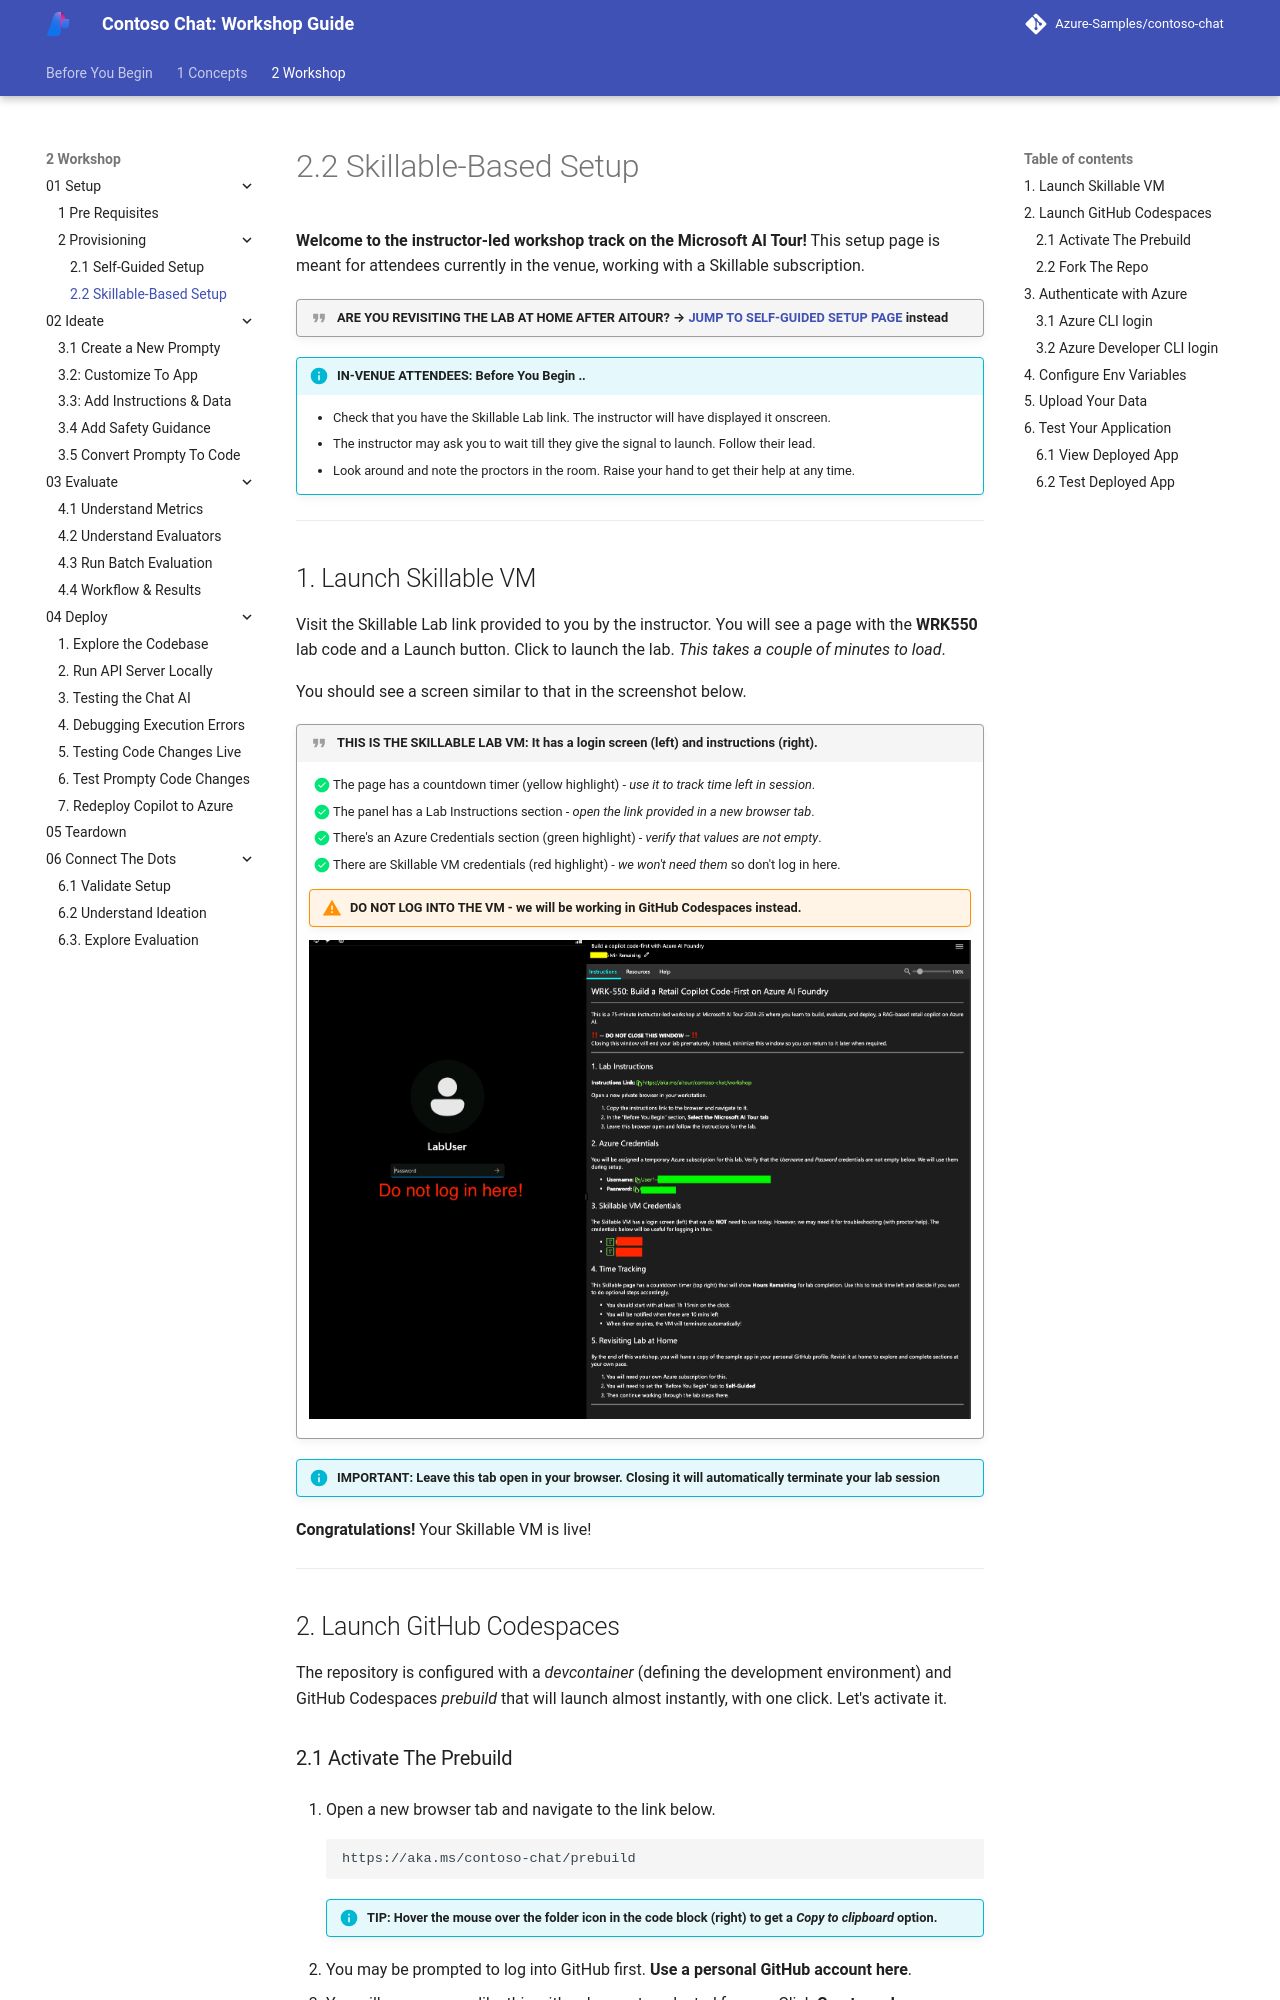

repository: microsoft/aitour-build-a-copilot-on-azure-ai · page: 2-Workshop/01-Setup/2-Provisioning/02-Skillable/index.html · generator: mkdocs

# 2.2 Skillable-Based Setup
**Welcome to the instructor-led workshop track on the Microsoft AI Tour!** This setup page is meant for attendees currently in the venue, working with a Skillable subscription.

!!! quote "ARE YOU REVISITING THE LAB AT HOME AFTER AITOUR? → [JUMP TO SELF-GUIDED SETUP PAGE](./../2-Provisioning/01-Self-Guided.md) instead"  

!!! info "IN-VENUE ATTENDEES: Before You Begin .."

    - Check that you have the Skillable Lab link. The instructor will have displayed it onscreen.
    - The instructor may ask you to wait till they give the signal to launch. Follow their lead.
    - Look around and note the proctors in the room. Raise your hand to get their help at any time.

---

## 1. Launch Skillable VM

Visit the Skillable Lab link provided to you by the instructor. You will see a page with the **WRK550** lab code and a Launch button. Click to launch the lab. _This takes a couple of minutes to load_.

You should see a screen similar to that in the screenshot below. 

!!! quote "THIS IS THE SKILLABLE LAB VM: It has a login screen (left) and instructions (right)."

    - [X] The page has a countdown timer (yellow highlight) - _use it to track time left in session_.
    - [X] The panel has a Lab Instructions section - _open the link provided in a new browser tab_.
    - [X] There's an Azure Credentials section (green highlight) - *verify that values are not empty*.
    - [X] There are Skillable VM credentials (red highlight) - *we won't need them* so don't log in here.

    !!! warning "DO NOT LOG INTO THE VM - we will be working in GitHub Codespaces instead."

    ![Skillable](./../../../img/Skillable-WRK550.png)

!!! info "IMPORTANT: Leave this tab open in your browser. Closing it will automatically terminate your lab session"


**Congratulations!** Your Skillable VM is live!

---

## 2. Launch GitHub Codespaces

The repository is configured with a _devcontainer_ (defining the development environment) and GitHub Codespaces _prebuild_ that will launch almost instantly, with one click. Let's activate it.
